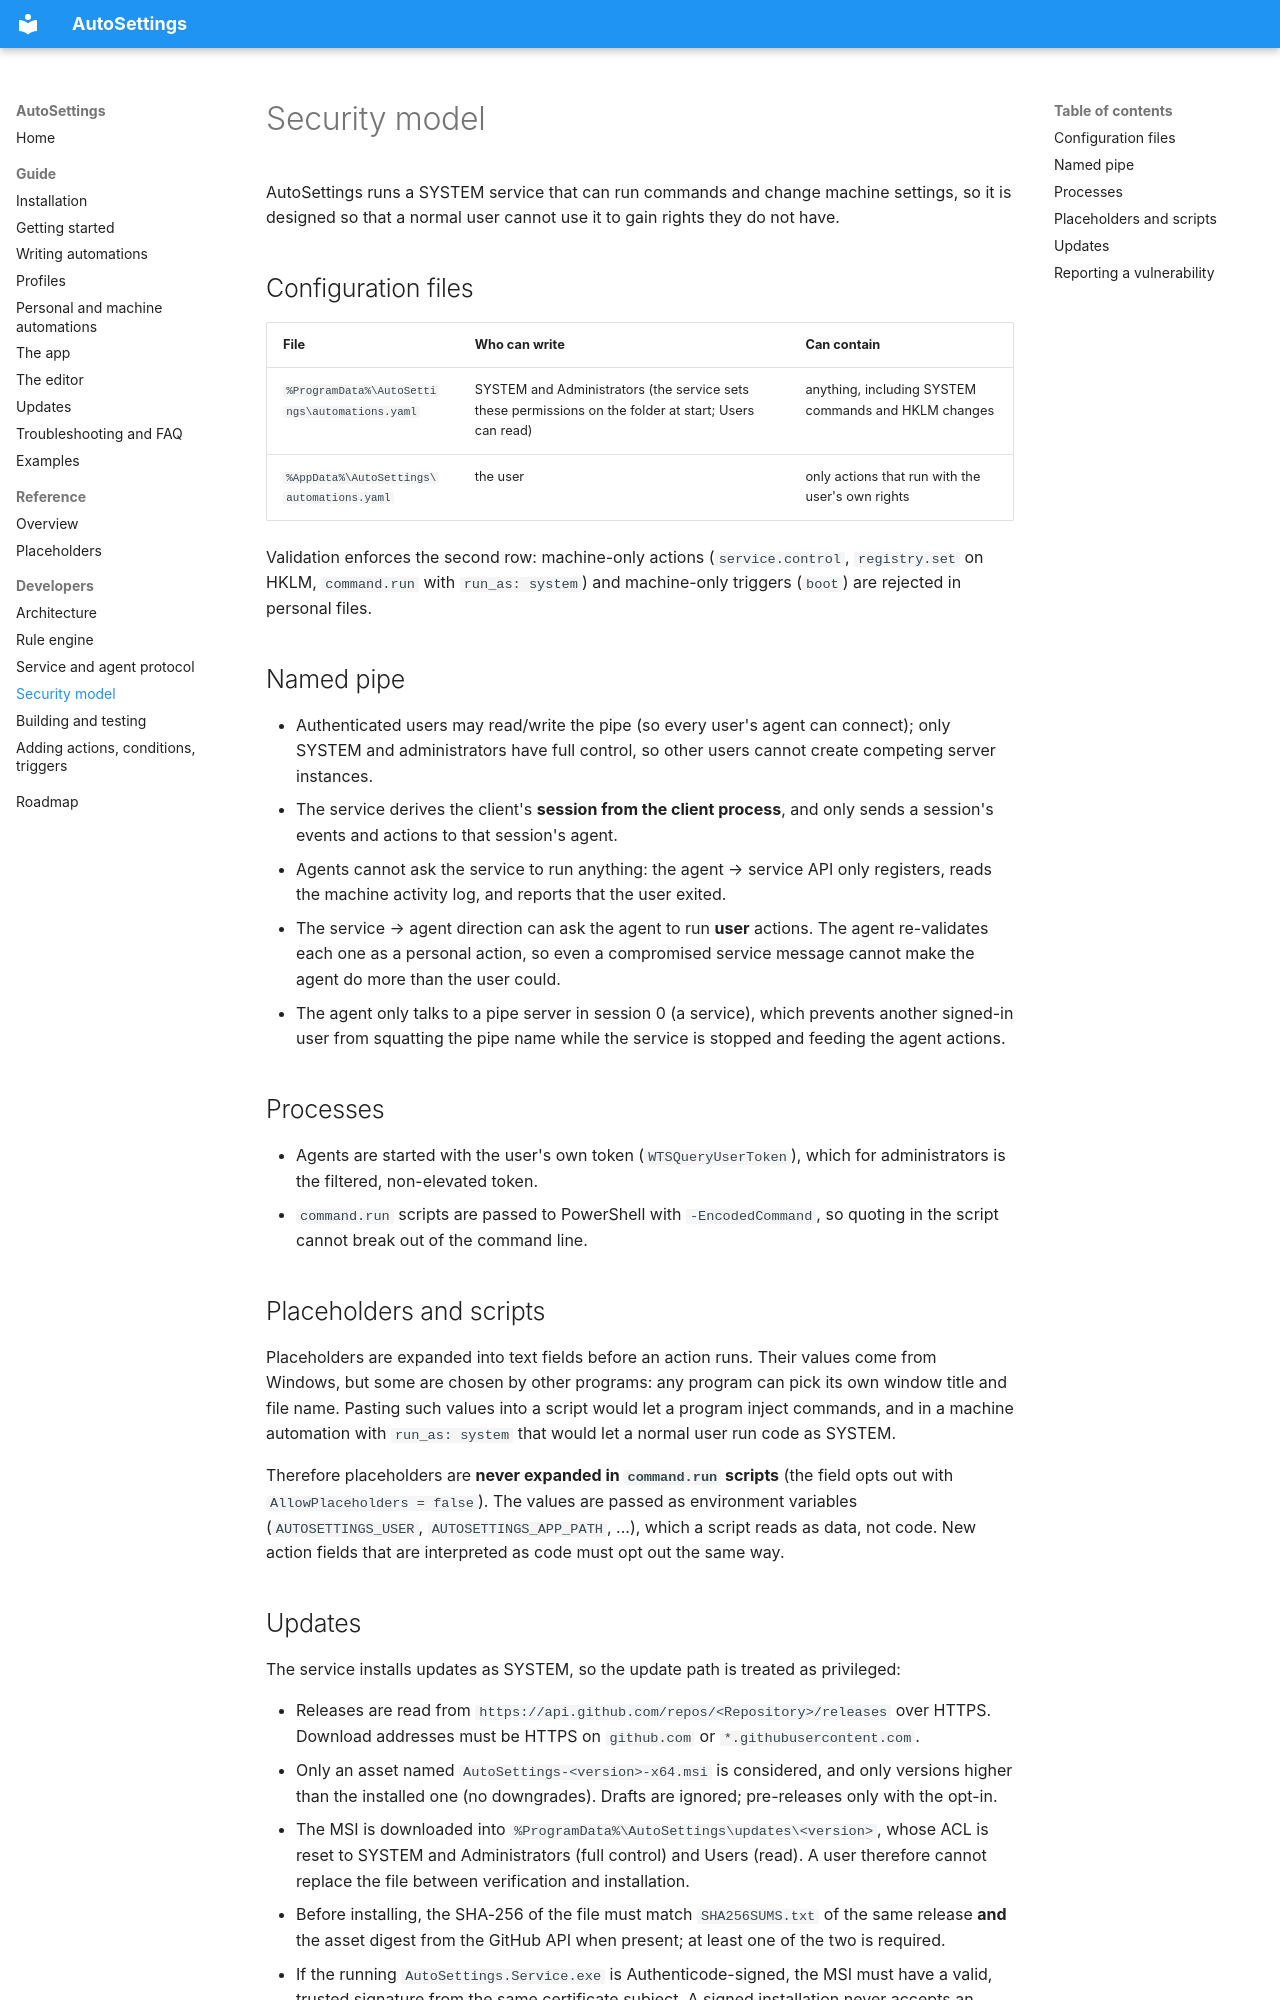

repository: Samet1771/AutoSettings · page: dev/security/index.html · generator: mkdocs

# Security model

AutoSettings runs a SYSTEM service that can run commands and change machine settings, so it is designed so that a
normal user cannot use it to gain rights they do not have.

## Configuration files

| File | Who can write | Can contain |
|---|---|---|
| `%ProgramData%\AutoSettings\automations.yaml` | SYSTEM and Administrators (the service sets these permissions on the folder at start; Users can read) | anything, including SYSTEM commands and HKLM changes |
| `%AppData%\AutoSettings\automations.yaml` | the user | only actions that run with the user's own rights |

Validation enforces the second row: machine-only actions (`service.control`, `registry.set` on HKLM,
`command.run` with `run_as: system`) and machine-only triggers (`boot`) are rejected in personal files.

## Named pipe

- Authenticated users may read/write the pipe (so every user's agent can connect); only SYSTEM and administrators
  have full control, so other users cannot create competing server instances.
- The service derives the client's **session from the client process**, and only sends a session's events and actions
  to that session's agent.
- Agents cannot ask the service to run anything: the agent → service API only registers, reads the machine activity
  log, and reports that the user exited.
- The service → agent direction can ask the agent to run **user** actions. The agent re-validates each one as a
  personal action, so even a compromised service message cannot make the agent do more than the user could.
- The agent only talks to a pipe server in session 0 (a service), which prevents another signed-in user from
  squatting the pipe name while the service is stopped and feeding the agent actions.

## Processes

- Agents are started with the user's own token (`WTSQueryUserToken`), which for administrators is the filtered,
  non-elevated token.
- `command.run` scripts are passed to PowerShell with `-EncodedCommand`, so quoting in the script cannot break out
  of the command line.

## Placeholders and scripts

Placeholders are expanded into text fields before an action runs. Their values come from Windows, but some are chosen
by other programs: any program can pick its own window title and file name. Pasting such values into a script would
let a program inject commands, and in a machine automation with `run_as: system` that would let a normal user run
code as SYSTEM.

Therefore placeholders are **never expanded in `command.run` scripts** (the field opts out with
`AllowPlaceholders = false`). The values are passed as environment variables (`AUTOSETTINGS_USER`,
`AUTOSETTINGS_APP_PATH`, ...), which a script reads as data, not code. New action fields that are interpreted as code
must opt out the same way.
